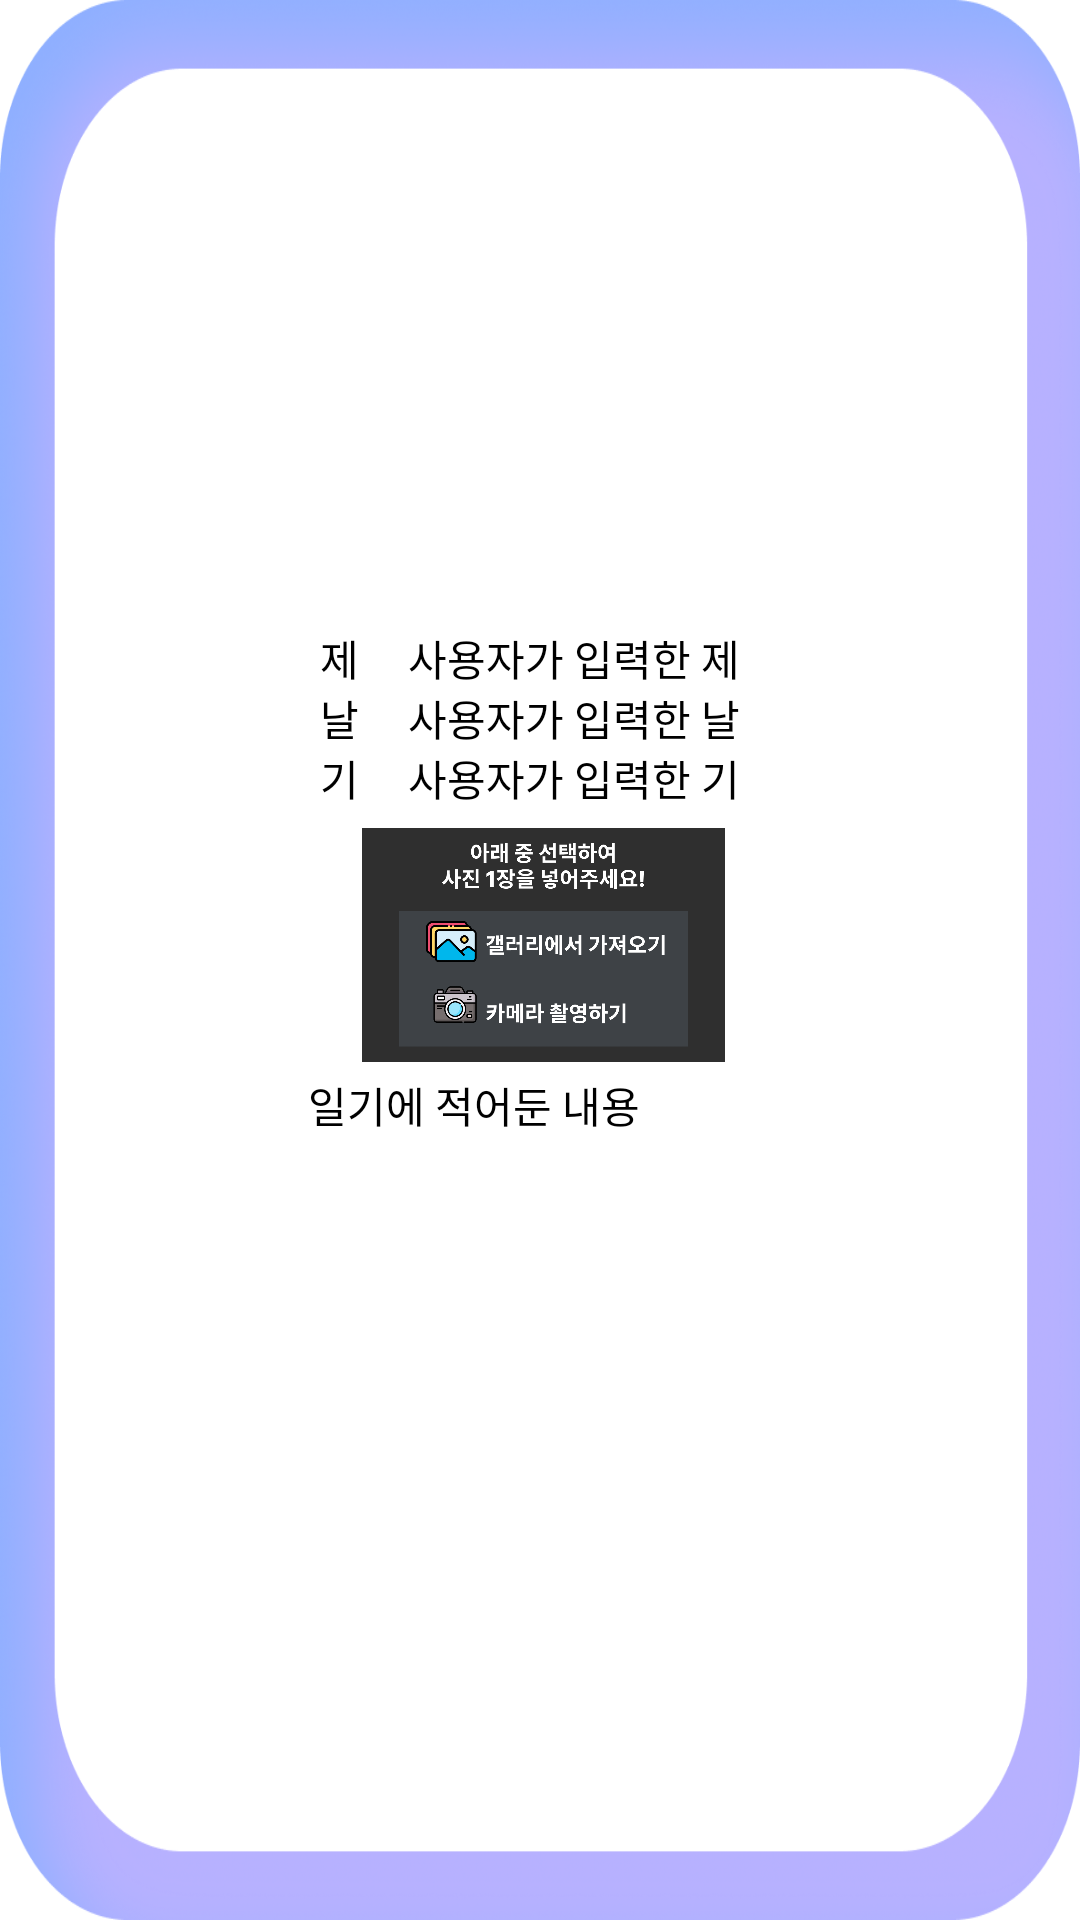

Here is an Android app screen rendered from its layout file. Give the layout XML and the strings, colors and styles it references.
<!-- AndroidManifest.xml: application theme Theme.Team3_Orda_Diary -->
<!-- res/layout/one_page_diary_view.xml -->
<?xml version="1.0" encoding="utf-8"?>
<androidx.constraintlayout.widget.ConstraintLayout xmlns:android="http://schemas.android.com/apk/res/android"
    xmlns:app="http://schemas.android.com/apk/res-auto"
    xmlns:tools="http://schemas.android.com/tools"
    android:layout_width="wrap_content"
    android:layout_height="wrap_content"
    android:layout_margin="8dp"
    android:background="@drawable/one_page_background">

    <ImageView
        android:id="@+id/diarySavedImageView"
        android:layout_width="149dp"
        android:layout_height="78dp"
        android:layout_marginStart="23dp"
        android:layout_marginTop="83dp"
        android:layout_marginEnd="21dp"
        android:layout_marginBottom="93dp"
        android:layout_weight="1"
        android:scaleType="fitCenter"
        android:src="@drawable/notice_insert_image"
        app:layout_constraintBottom_toBottomOf="parent"
        app:layout_constraintEnd_toEndOf="parent"
        app:layout_constraintStart_toStartOf="parent"
        app:layout_constraintTop_toTopOf="parent" />

    <LinearLayout
        android:layout_width="151dp"
        android:layout_height="60dp"
        android:layout_marginStart="23dp"
        android:layout_marginTop="16dp"
        android:layout_marginEnd="19dp"
        android:layout_marginBottom="178dp"
        android:orientation="vertical"
        app:layout_constraintBottom_toBottomOf="parent"
        app:layout_constraintEnd_toEndOf="parent"
        app:layout_constraintStart_toStartOf="parent"
        app:layout_constraintTop_toTopOf="parent">

        <LinearLayout
            android:layout_width="match_parent"
            android:layout_height="20dp"
            android:orientation="horizontal">

            <TextView
                android:id="@+id/titleTextView"
                android:layout_width="wrap_content"
                android:layout_height="wrap_content"
                android:layout_weight="1"
                android:text="@string/diary_title_label"
                android:textColor="@color/black" />

            <TextView
                android:id="@+id/diaryTitleTextView"
                android:layout_width="wrap_content"
                android:layout_height="wrap_content"
                android:layout_weight="2"
                android:text="@string/default_diary_title"
                android:textColor="@color/black" />


        </LinearLayout>

        <LinearLayout
            android:layout_width="match_parent"
            android:layout_height="20dp"
            android:orientation="horizontal">

            <TextView
                android:id="@+id/dateTextView"
                android:layout_width="wrap_content"
                android:layout_height="wrap_content"
                android:layout_weight="1"
                android:text="@string/diary_date_label"
                android:textColor="@color/black" />

            <TextView
                android:id="@+id/diaryDateTextView"
                android:layout_width="wrap_content"
                android:layout_height="wrap_content"
                android:layout_weight="2"
                android:text="@string/default_diary_date"
                android:textColor="@color/black" />


        </LinearLayout>

        <LinearLayout
            android:layout_width="match_parent"
            android:layout_height="20dp"
            android:orientation="horizontal">

            <TextView
                android:id="@+id/feelTextView"
                android:layout_width="wrap_content"
                android:layout_height="wrap_content"
                android:layout_weight="1"
                android:text="@string/diary_feel_label"
                android:textColor="@color/black" />

            <TextView
                android:id="@+id/diaryFeelTextView"
                android:layout_width="wrap_content"
                android:layout_height="match_parent"
                android:layout_weight="2"
                android:text="@string/default_diary_feel"
                android:textColor="@color/black" />


        </LinearLayout>
    </LinearLayout>

    <TextView
        android:id="@+id/diaryTextView"
        android:layout_width="155dp"
        android:layout_height="71dp"
        android:layout_marginStart="19dp"
        android:layout_marginTop="165dp"
        android:layout_marginEnd="19dp"
        android:layout_marginBottom="18dp"
        android:layout_weight="1"
        android:scrollbars="vertical"
        android:text="일기에 적어둔 내용"
        android:textColor="@color/black"
        app:layout_constraintBottom_toBottomOf="parent"
        app:layout_constraintEnd_toEndOf="parent"
        app:layout_constraintStart_toStartOf="parent"
        app:layout_constraintTop_toTopOf="parent" />
</androidx.constraintlayout.widget.ConstraintLayout>
<!-- resources referenced by this layout -->
<resources>
  <color name="black">#FF000000</color>
  <!-- drawable notice_insert_image: png bitmap (drawable, 58267 bytes) -->
  <!-- drawable one_page_background: png bitmap (drawable, 157892 bytes) -->
  <string name="default_diary_date">사용자가 입력한 날짜</string>
  <string name="default_diary_feel">사용자가 입력한 기분</string>
  <string name="default_diary_title">사용자가 입력한 제목</string>
  <string name="diary_date_label">날짜:</string>
  <string name="diary_feel_label">기분:</string>
  <string name="diary_title_label">제목:</string>
  <style name="Theme.Team3_Orda_Diary" parent="Theme.MaterialComponents.DayNight.NoActionBar">
          
          <item name="colorPrimary">@color/main</item>
          <item name="colorPrimaryVariant">@color/purple_700</item>
          <item name="colorOnPrimary">@color/white</item>
          
          <item name="colorSecondary">@color/teal_200</item>
          <item name="colorSecondaryVariant">@color/teal_700</item>
          <item name="colorOnSecondary">@color/black</item>
          
          <item name="android:statusBarColor">?attr/colorPrimaryVariant</item>
          
  
      </style>
  <color name="main">#5F7DE7</color>
  <color name="purple_700">#FF3700B3</color>
  <color name="white">#FFFFFFFF</color>
  <color name="teal_200">#FF03DAC5</color>
  <color name="teal_700">#FF018786</color>
</resources>
